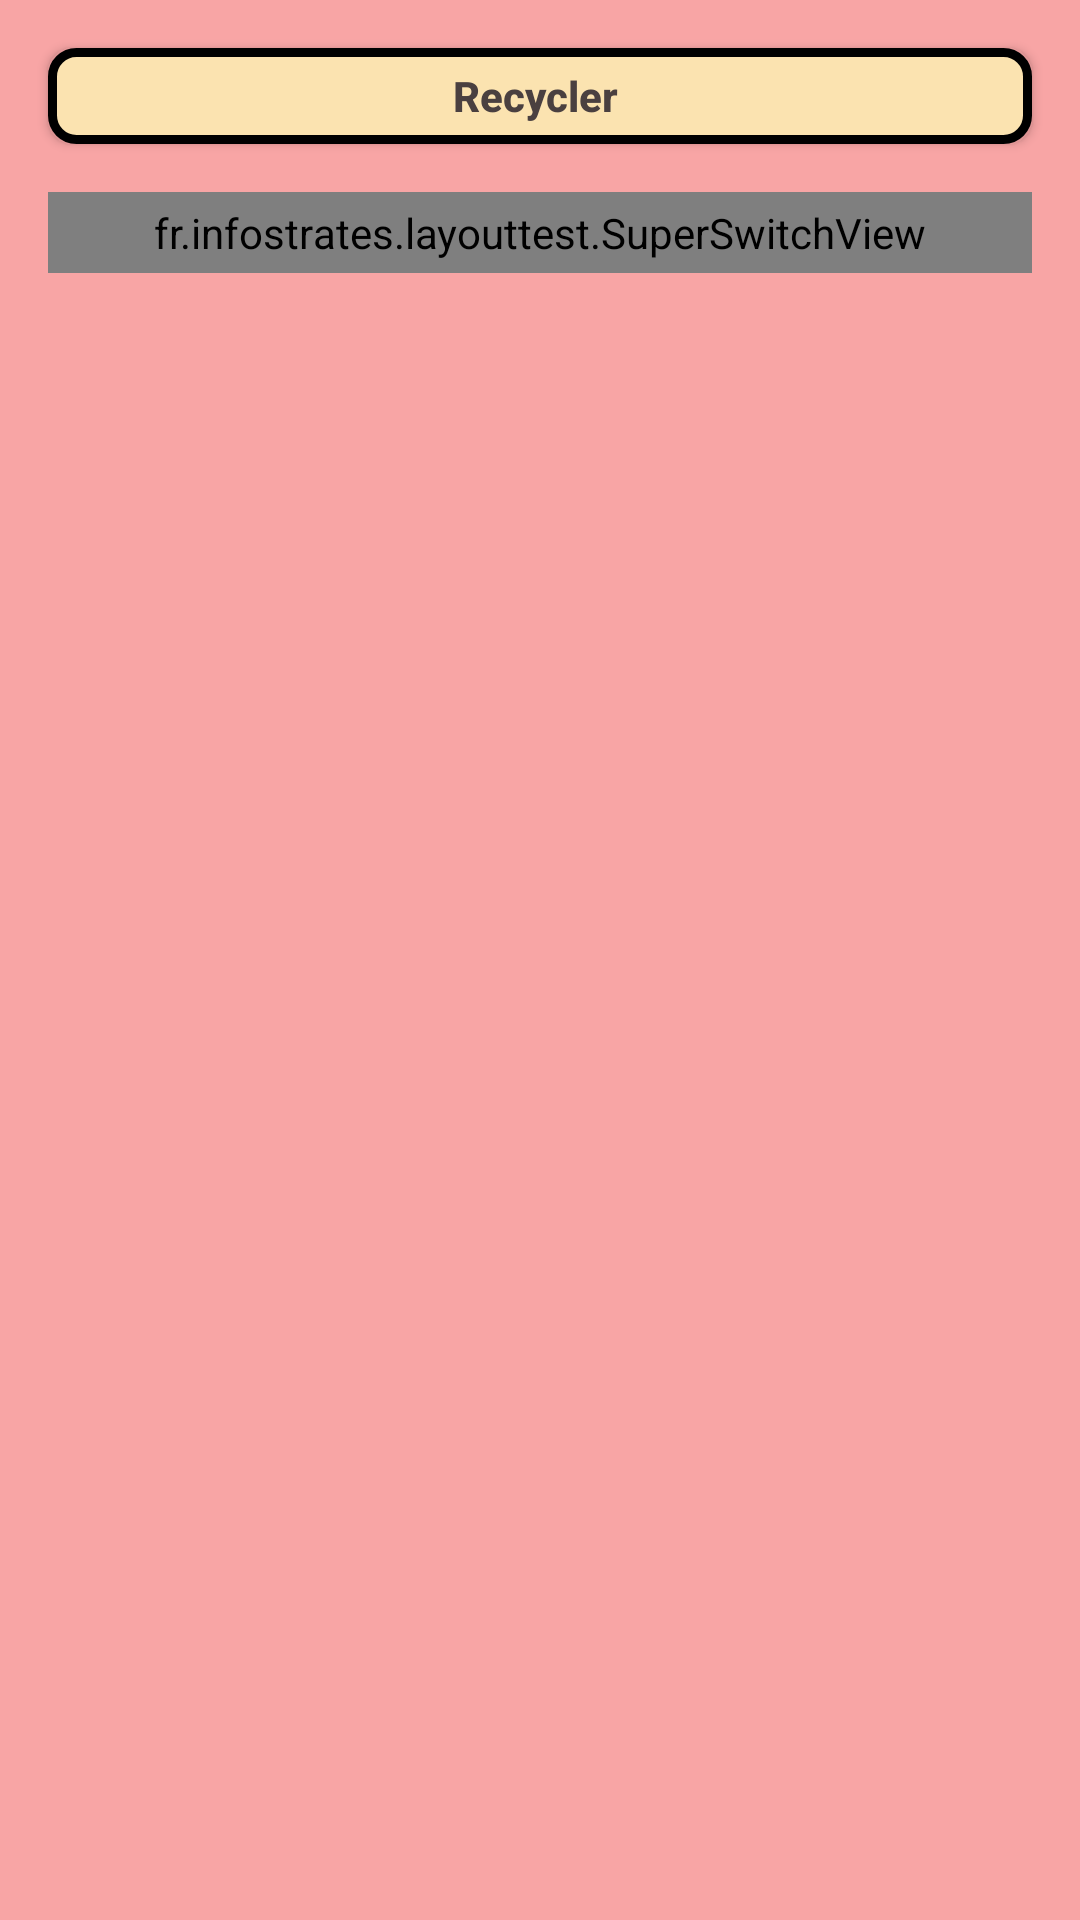

Write the Android layout XML for this screen, with the resource values it uses.
<!-- AndroidManifest.xml: application theme AppTheme -->
<!-- res/layout/activity_main.xml -->
<?xml version="1.0" encoding="utf-8"?>
<androidx.constraintlayout.widget.ConstraintLayout xmlns:android="http://schemas.android.com/apk/res/android"
    xmlns:app="http://schemas.android.com/apk/res-auto"
    xmlns:tools="http://schemas.android.com/tools"
    android:layout_width="match_parent"
    android:layout_height="match_parent"
    android:background="#F8A5A5"
    tools:context=".MainActivity">

    <androidx.constraintlayout.widget.ConstraintLayout
        android:id="@+id/constraintLayout"
        android:layout_width="0dp"
        android:layout_height="wrap_content"
        app:layout_constraintEnd_toEndOf="parent"
        app:layout_constraintStart_toStartOf="parent"
        app:layout_constraintTop_toTopOf="parent">

        <Button
            android:id="@+id/mazeButton"
            android:layout_width="0dp"
            android:layout_height="32dp"
            android:layout_marginStart="16dp"
            android:layout_marginTop="24dp"
            android:layout_marginEnd="16dp"
            android:background="@drawable/border_button"
            android:text="Labyrinth"
            android:textAllCaps="false"
            android:textColor="#4A4040"
            android:textStyle="bold"
            android:visibility="gone"
            app:layout_constraintEnd_toEndOf="parent"
            app:layout_constraintHorizontal_bias="0.0"
            app:layout_constraintStart_toStartOf="parent"
            app:layout_constraintTop_toTopOf="parent" />

        <fr.infostrates.layouttest.SuperSwitchView
            android:id="@+id/superswitch"
            style="@style/AppTheme.SuperSwitch"
            android:layout_width="0dp"
            android:layout_height="wrap_content"
            android:layout_marginStart="16dp"
            android:layout_marginTop="16dp"
            android:layout_marginEnd="16dp"
            app:baseTextColor="#FFFFFF"
            app:borderColor="#000000"
            app:layout_constraintEnd_toEndOf="parent"
            app:layout_constraintStart_toStartOf="parent"
            app:layout_constraintTop_toBottomOf="@+id/button">

            <TextView
                style="@style/AppTheme.SuperSwitch.Item"
                android:text="Dog"
                android:textSize="11sp"
                android:textStyle="bold" />

            <TextView
                style="@style/AppTheme.SuperSwitch.Item"
                android:text="Cat"
                android:textSize="11sp"
                android:textStyle="bold" />

            <TextView
                style="@style/AppTheme.SuperSwitch.Item"
                android:text="Both"
                android:textSize="11sp"
                android:textStyle="bold" />

        </fr.infostrates.layouttest.SuperSwitchView>

        <androidx.constraintlayout.widget.Barrier
            android:id="@+id/barrier"
            android:layout_width="wrap_content"
            android:layout_height="wrap_content"
            app:barrierDirection="end"
            tools:layout_editor_absoluteX="72dp" />

        <Button
            android:id="@+id/button"
            android:layout_width="0dp"
            android:layout_height="32dp"
            android:layout_marginStart="16dp"
            android:layout_marginTop="16dp"
            android:layout_marginEnd="16dp"
            android:background="@drawable/border_button"
            android:text="Recycler "
            android:textAllCaps="false"
            android:textColor="#4A4040"
            android:textStyle="bold"
            app:layout_constraintEnd_toEndOf="parent"
            app:layout_constraintStart_toStartOf="parent"
            app:layout_constraintTop_toBottomOf="@+id/mazeButton" />

    </androidx.constraintlayout.widget.ConstraintLayout>

    <include
        layout="@layout/content_main"
        android:layout_width="0dp"
        android:layout_height="wrap_content"
        android:layout_marginTop="8dp"
        app:layout_constraintEnd_toEndOf="parent"
        app:layout_constraintHorizontal_bias="0.0"
        app:layout_constraintStart_toStartOf="parent"
        app:layout_constraintTop_toBottomOf="@+id/constraintLayout" />


</androidx.constraintlayout.widget.ConstraintLayout>
<!-- res/layout/content_main.xml (included above) -->
<?xml version="1.0" encoding="utf-8"?>
<androidx.recyclerview.widget.RecyclerView xmlns:android="http://schemas.android.com/apk/res/android"
    xmlns:app="http://schemas.android.com/apk/res-auto"
    android:id="@+id/recyclerview"
    android:layout_width="match_parent"
    android:layout_height="match_parent"
    android:paddingBottom="200dp" />
<!-- resources referenced by this layout -->
<resources>
  <!-- drawable border_button (drawable) -->
  <?xml version="1.0" encoding="utf-8"?>
  <shape xmlns:android="http://schemas.android.com/apk/res/android" android:shape="rectangle">
          <stroke android:color="@color/colorPrimaryDark" android:width="3dp"/>
          <solid android:color="#FBE3B0"/>
          <corners android:radius="8dp"/>
  </shape>
  <style name="AppTheme.SuperSwitch" parent="">
          <item name="android:layout_width">match_parent</item>
          <item name="android:layout_height">@dimen/SuperSwitchView_Height</item>
          <item name="android:layout_marginBottom">@dimen/Base_Margin_S</item>
          <item name="android:layout_marginLeft">@dimen/Base_Margin</item>
          <item name="android:layout_marginRight">@dimen/Base_Margin</item>
          <item name="android:layout_marginTop">@dimen/Base_Margin_S</item>
          <item name="android:orientation">horizontal</item>
          <item name="android:padding">@dimen/Base_Margin_XXS</item>
          <item name="baseTextColor">#666</item>
          <item name="borderColor">#DDD</item>
      </style>
  <style name="AppTheme.SuperSwitch.Item" parent="">
          <item name="android:layout_width">0dp</item>
          <item name="android:layout_height">match_parent</item>
          <item name="android:layout_weight">1</item>
          <item name="android:gravity">center</item>
          <item name="android:padding">@dimen/Base_Margin_XXS</item>
          <item name="android:textSize">@dimen/Text_Size_S</item>
          <item name="fontFamily" />
      </style>
  <style name="AppTheme" parent="Theme.AppCompat.Light.DarkActionBar">
          
          <item name="colorPrimary">@color/colorPrimary</item>
          <item name="colorPrimaryDark">@color/colorPrimaryDark</item>
          <item name="colorAccent">@color/colorAccent</item>
      </style>
  <color name="colorPrimaryDark">#000000</color>
  <dimen name="SuperSwitchView_Height">40dp</dimen>
  <dimen name="Base_Margin_S">12dp</dimen>
  <dimen name="Base_Margin">16dp</dimen>
  <dimen name="Base_Margin_XXS">4dp</dimen>
  <dimen name="Text_Size_S">12sp</dimen>
  <color name="colorPrimary">#6200EE</color>
  <color name="colorAccent">#03DAC5</color>
</resources>
